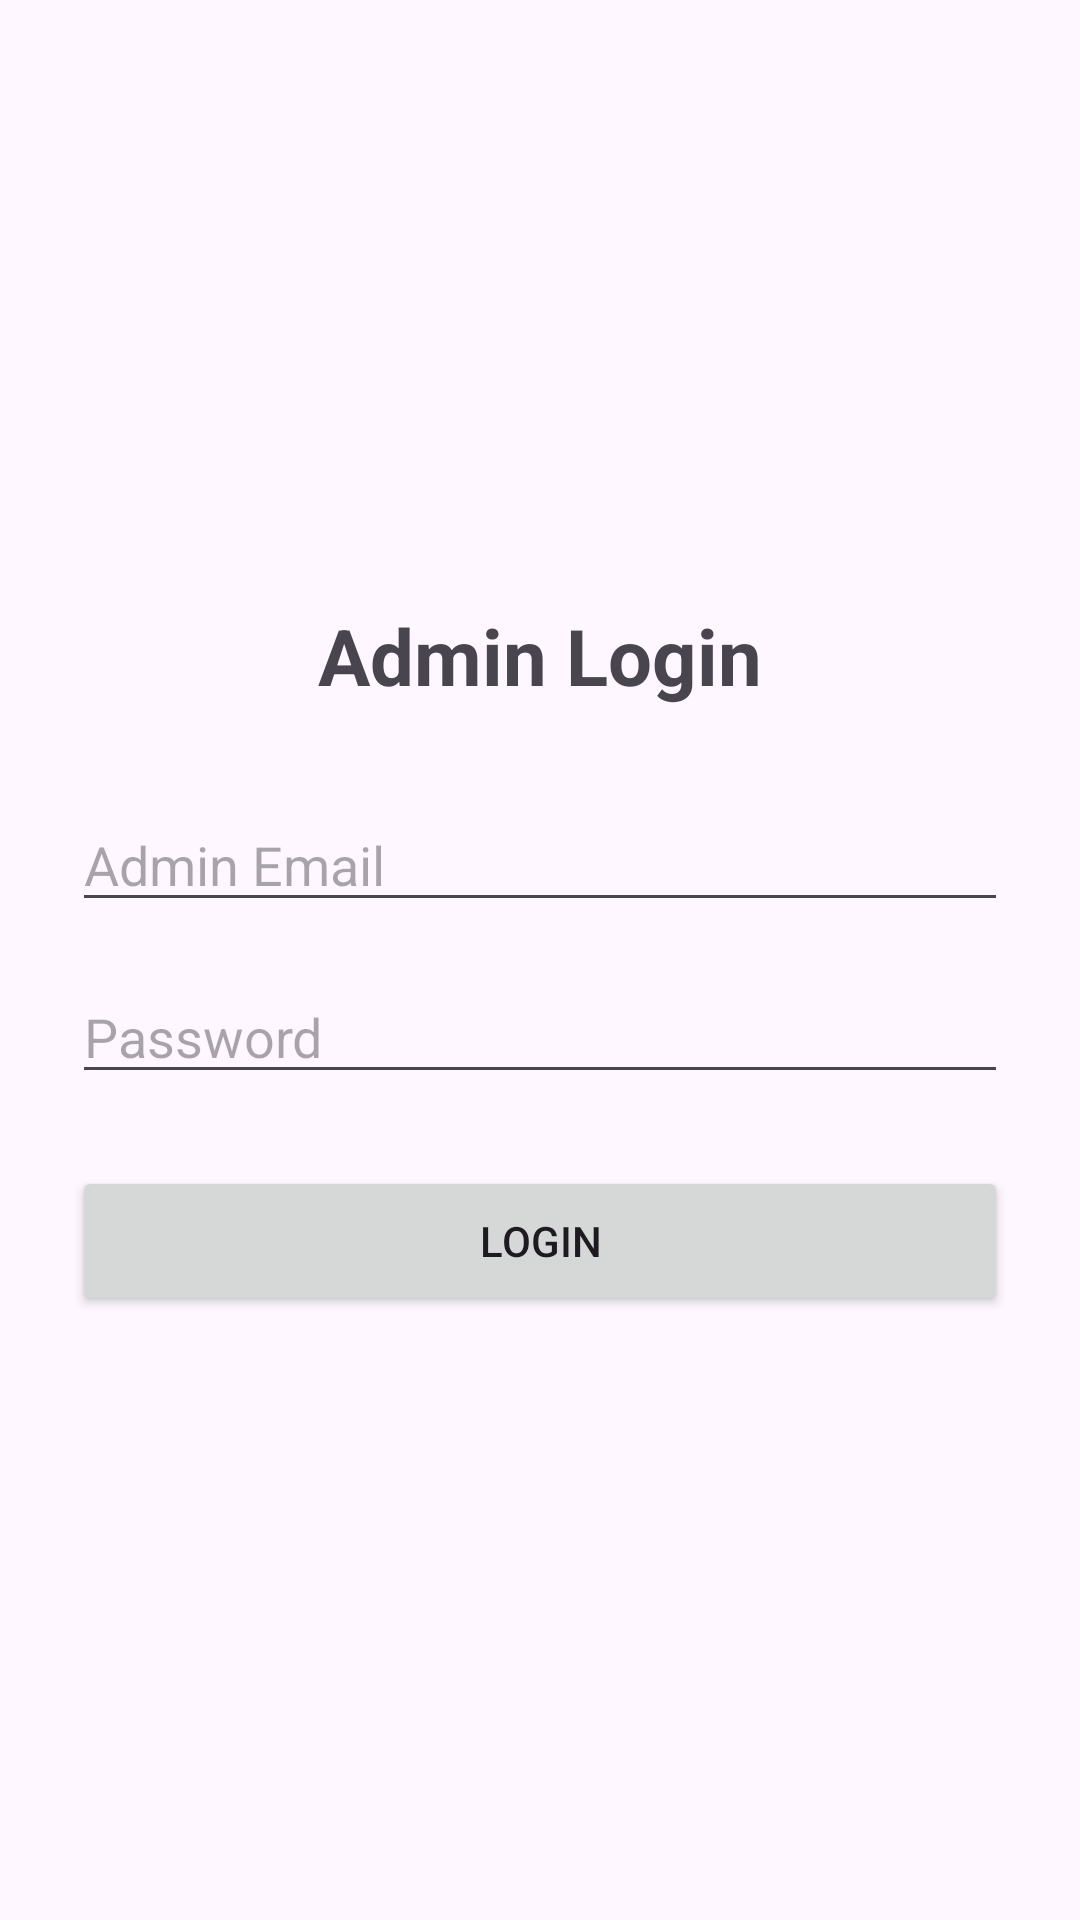

Here is an Android app screen rendered from its layout file. Give the layout XML and the strings, colors and styles it references.
<!-- AndroidManifest.xml: application theme Theme.AngkorRiceApp -->
<!-- res/layout/activity_admin_login.xml -->
<?xml version="1.0" encoding="utf-8"?>
<LinearLayout xmlns:android="http://schemas.android.com/apk/res/android"
    android:layout_width="match_parent"
    android:layout_height="match_parent"
    android:orientation="vertical"
    android:padding="24dp"
    android:gravity="center">

    <TextView
        android:text="Admin Login"
        android:textSize="26sp"
        android:textStyle="bold"
        android:layout_marginBottom="30dp"
        android:layout_width="wrap_content"
        android:layout_height="wrap_content"/>

    <EditText
        android:id="@+id/admin_email"
        android:hint="Admin Email"
        android:layout_width="match_parent"
        android:layout_height="wrap_content"
        android:inputType="textEmailAddress"
        android:layout_marginBottom="16dp"/>

    <EditText
        android:id="@+id/admin_password"
        android:hint="Password"
        android:layout_width="match_parent"
        android:layout_height="wrap_content"
        android:inputType="textPassword"
        android:layout_marginBottom="24dp"/>

    <Button
        android:id="@+id/btn_admin_login"
        android:text="Login"
        android:layout_width="match_parent"
        android:layout_height="50dp"/>
</LinearLayout>
<!-- resources referenced by this layout -->
<resources>
  <style name="Theme.AngkorRiceApp" parent="Base.Theme.AngkorRiceApp" />
  <style name="Base.Theme.AngkorRiceApp" parent="Theme.Material3.DayNight.NoActionBar">
          
          <item name="android:statusBarColor">@color/header_color</item>
          <item name="android:windowLightStatusBar">true</item>
  
          <item name="android:navigationBarColor">@color/header_color</item>
          <item name="android:windowLightNavigationBar">true</item>
          
      </style>
  <color name="header_color">#C9A961</color>
</resources>
